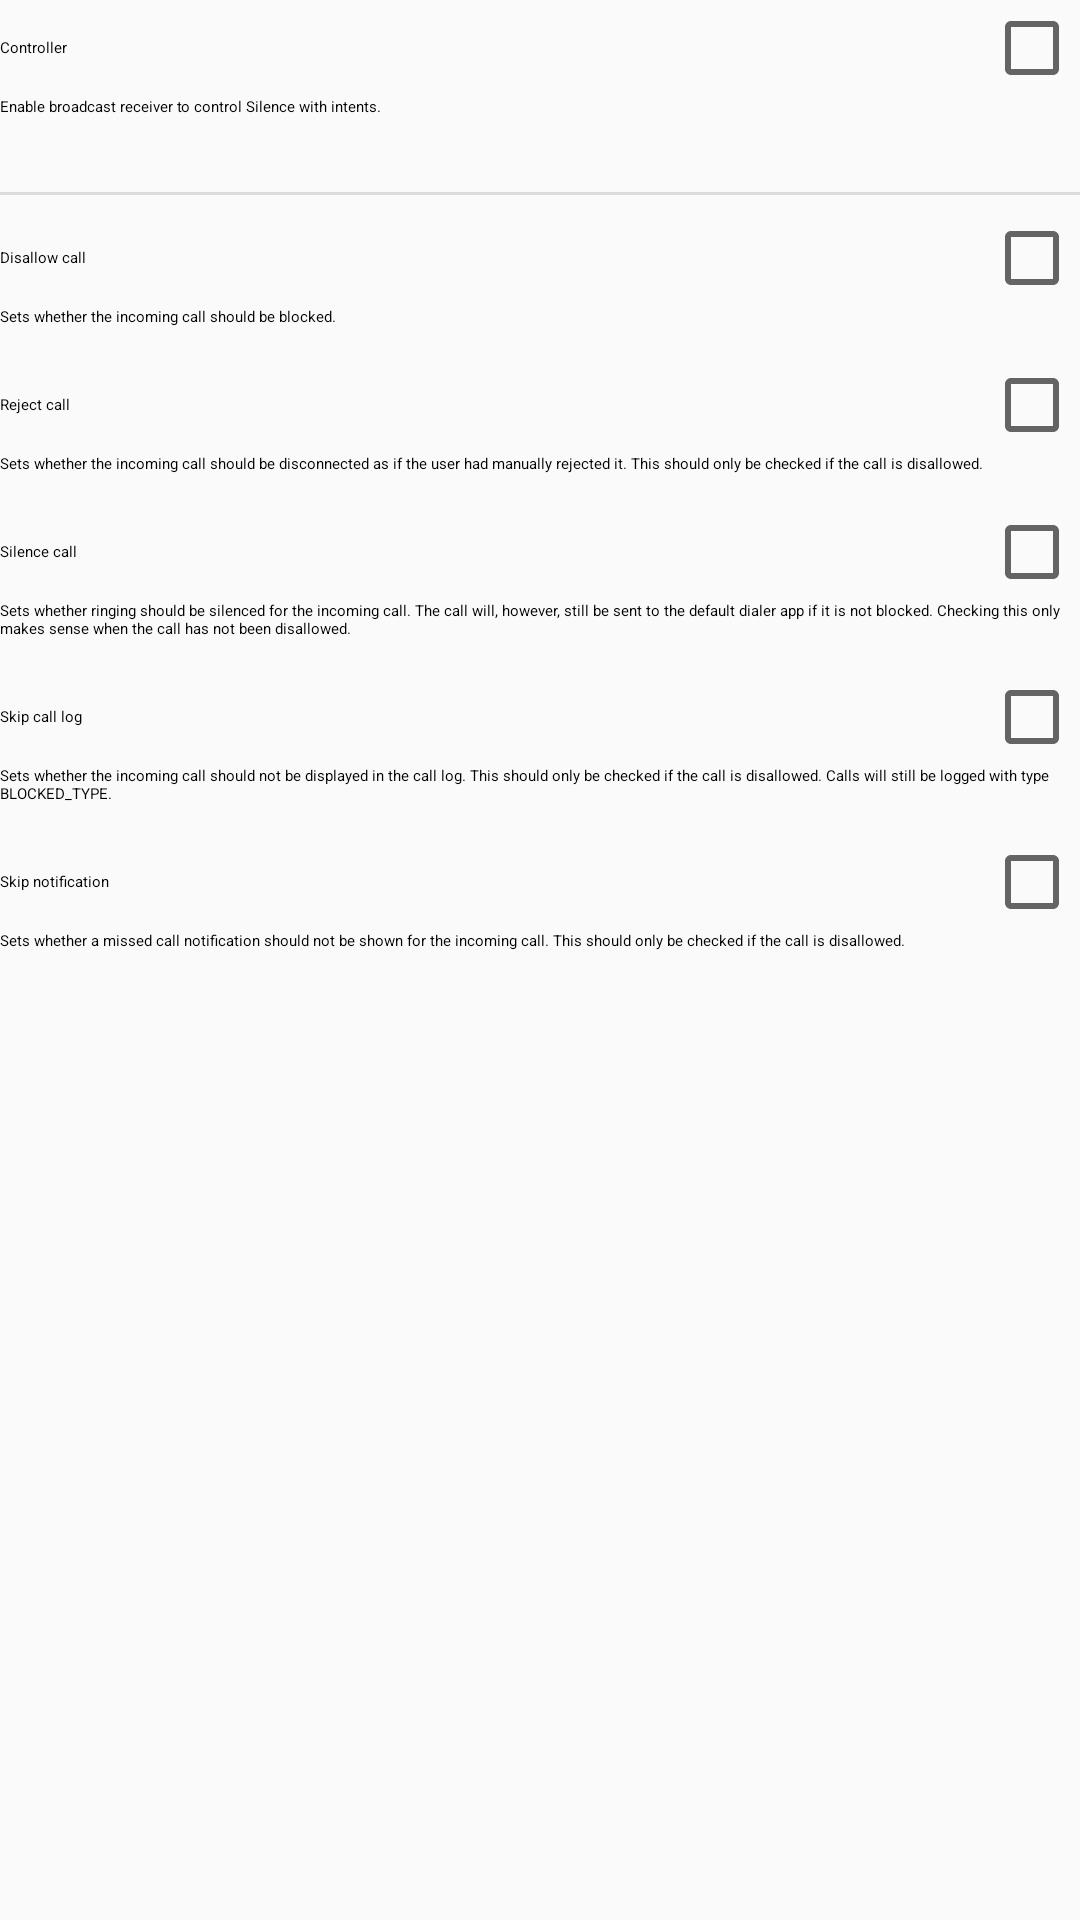

This screen was rendered from an Android layout file. Write that file and the resources it references.
<!-- AndroidManifest.xml: application theme Theme.Silence -->
<!-- res/layout/fragment_settings.xml -->
<?xml version="1.0" encoding="utf-8"?>
<FrameLayout xmlns:android="http://schemas.android.com/apk/res/android"
    xmlns:tools="http://schemas.android.com/tools"
    android:layout_width="match_parent"
    android:layout_height="match_parent"
    tools:context=".fragment.SettingsFragment">

    <ScrollView
        android:layout_width="match_parent"
        android:layout_height="wrap_content">

        <LinearLayout
            android:layout_width="match_parent"
            android:layout_height="wrap_content"
            android:orientation="vertical">

            <CheckBox
                android:id="@+id/controller"
                android:layout_width="match_parent"
                android:layout_height="wrap_content"
                android:layoutDirection="rtl"
                android:text="@string/settings_controller"
                android:textAppearance="?attr/textAppearanceBodyLarge" />

            <TextView
                android:layout_width="match_parent"
                android:layout_height="wrap_content"
                android:text="@string/settings_controller_description"
                android:textAppearance="?attr/textAppearanceBodySmall" />

            <Space
                android:layout_width="match_parent"
                android:layout_height="wrap_content"
                android:layout_marginVertical="10dp" />

            <View
                android:layout_width="match_parent"
                android:layout_height="1dp"
                android:layout_marginVertical="5dp"
                android:background="?android:attr/listDivider" />

            <CheckBox
                android:id="@+id/disallowCall"
                android:layout_width="match_parent"
                android:layout_height="wrap_content"
                android:layoutDirection="rtl"
                android:text="@string/settings_disallow_call"
                android:textAppearance="?attr/textAppearanceBodyLarge" />

            <TextView
                android:layout_width="match_parent"
                android:layout_height="wrap_content"
                android:text="@string/settings_disallow_call_description"
                android:textAppearance="?attr/textAppearanceBodySmall" />

            <Space
                android:layout_width="match_parent"
                android:layout_height="wrap_content"
                android:layout_marginVertical="5dp" />

            <CheckBox
                android:id="@+id/rejectCall"
                android:layout_width="match_parent"
                android:layout_height="wrap_content"
                android:layoutDirection="rtl"
                android:text="@string/settings_reject_call"
                android:textAppearance="?attr/textAppearanceBodyLarge" />

            <TextView
                android:layout_width="match_parent"
                android:layout_height="wrap_content"
                android:text="@string/settings_reject_call_description"
                android:textAppearance="?attr/textAppearanceBodySmall" />

            <Space
                android:layout_width="match_parent"
                android:layout_height="wrap_content"
                android:layout_marginVertical="5dp" />

            <CheckBox
                android:id="@+id/silenceCall"
                android:layout_width="match_parent"
                android:layout_height="wrap_content"
                android:layoutDirection="rtl"
                android:text="@string/settings_silence_call"
                android:textAppearance="?attr/textAppearanceBodyLarge" />

            <TextView
                android:layout_width="match_parent"
                android:layout_height="wrap_content"
                android:text="@string/settings_silence_call_description"
                android:textAppearance="?attr/textAppearanceBodySmall" />

            <Space
                android:layout_width="match_parent"
                android:layout_height="wrap_content"
                android:layout_marginVertical="5dp" />

            <CheckBox
                android:id="@+id/skipCallLog"
                android:layout_width="match_parent"
                android:layout_height="wrap_content"
                android:layoutDirection="rtl"
                android:text="@string/settings_skip_call_log"
                android:textAppearance="?attr/textAppearanceBodyLarge" />

            <TextView
                android:layout_width="match_parent"
                android:layout_height="wrap_content"
                android:text="@string/settings_skip_call_log_description"
                android:textAppearance="?attr/textAppearanceBodySmall" />

            <Space
                android:layout_width="match_parent"
                android:layout_height="wrap_content"
                android:layout_marginVertical="5dp" />

            <CheckBox
                android:id="@+id/skipNotification"
                android:layout_width="match_parent"
                android:layout_height="wrap_content"
                android:layoutDirection="rtl"
                android:text="@string/settings_skip_notification"
                android:textAppearance="?attr/textAppearanceBodyLarge" />

            <TextView
                android:layout_width="match_parent"
                android:layout_height="wrap_content"
                android:text="@string/settings_skip_notification_description"
                android:textAppearance="?attr/textAppearanceBodySmall" />

        </LinearLayout>
    </ScrollView>
</FrameLayout>
<!-- resources referenced by this layout -->
<resources>
  <string name="settings_controller">Controller</string>
  <string name="settings_controller_description">Enable broadcast receiver to control Silence with intents.</string>
  <string name="settings_disallow_call">Disallow call</string>
  <string name="settings_disallow_call_description">Sets whether the incoming call should be blocked.</string>
  <string name="settings_reject_call">Reject call</string>
  <string name="settings_reject_call_description">Sets whether the incoming call should be disconnected as if the user had manually rejected it. This should only be checked if the call is disallowed.</string>
  <string name="settings_silence_call">Silence call</string>
  <string name="settings_silence_call_description">Sets whether ringing should be silenced for the incoming call. The call will, however, still be sent to the default dialer app if it is not blocked. Checking this only makes sense when the call has not been disallowed.</string>
  <string name="settings_skip_call_log">Skip call log</string>
  <string name="settings_skip_call_log_description">Sets whether the incoming call should not be displayed in the call log. This should only be checked if the call is disallowed. Calls will still be logged with type BLOCKED_TYPE.</string>
  <string name="settings_skip_notification">Skip notification</string>
  <string name="settings_skip_notification_description">Sets whether a missed call notification should not be shown for the incoming call. This should only be checked if the call is disallowed.</string>
  <style name="Theme.Silence" parent="android:Theme.Material.Light.NoActionBar" />
</resources>
